Dataset: Data (GitHub, Youngjincha/HQCNN_Crack62K). Classes: crack, concrete surface.

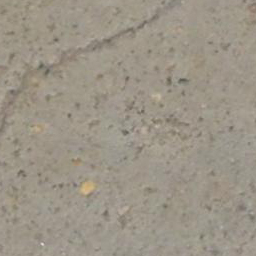
Label: crack

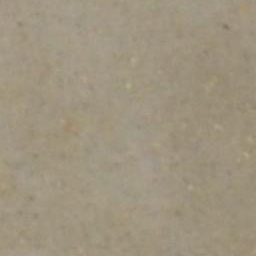
Label: concrete surface

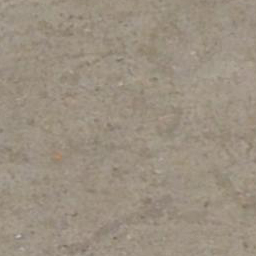
Label: concrete surface

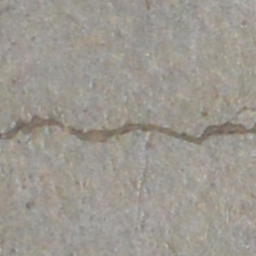
Label: crack

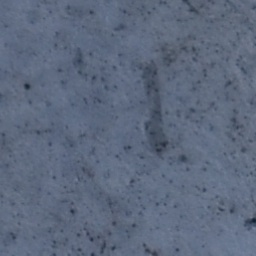
Label: concrete surface

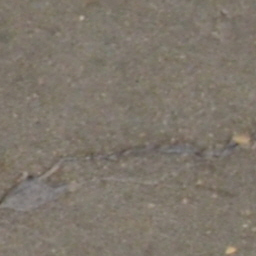
Label: crack
